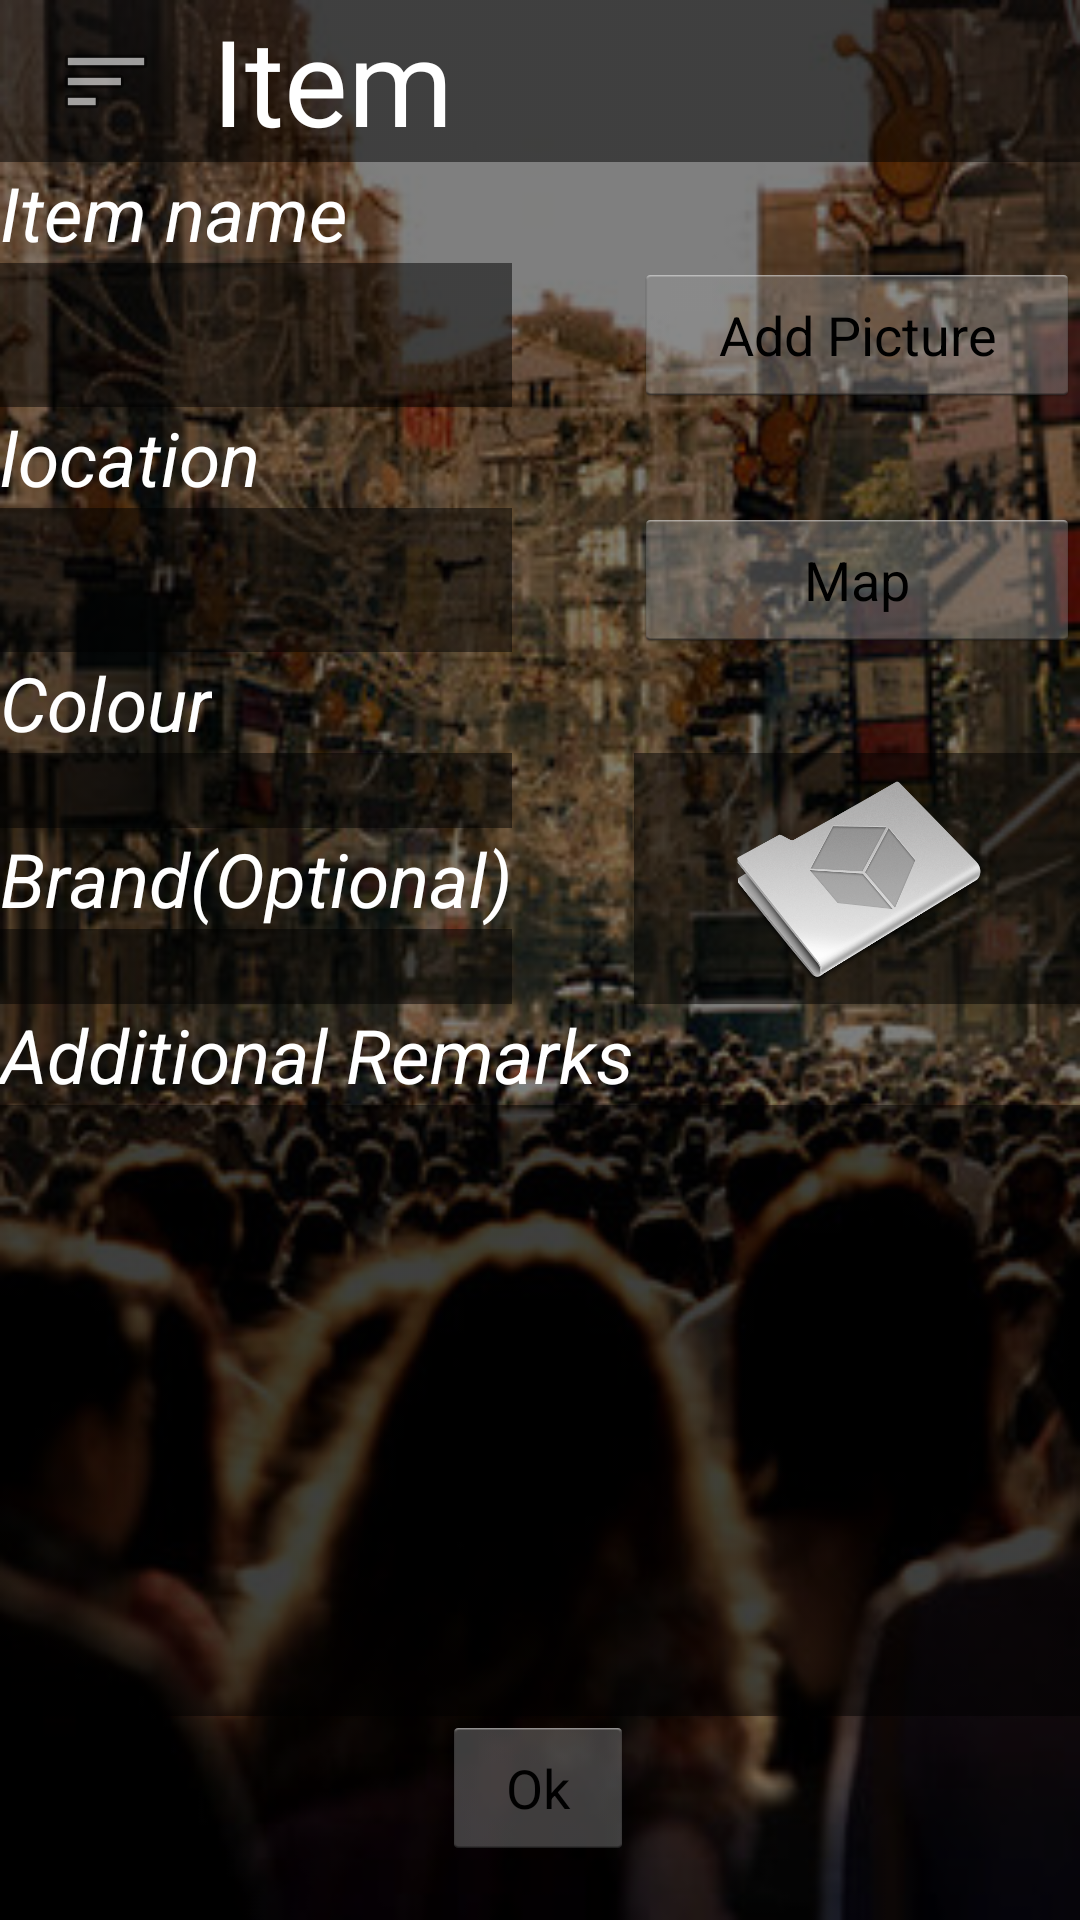

Android layout source for this screen:
<!-- AndroidManifest.xml: application theme NoActionBar -->
<!-- res/layout/activity_upload_request.xml -->
<?xml version="1.0" encoding="utf-8"?>
<RelativeLayout xmlns:android="http://schemas.android.com/apk/res/android"
    xmlns:tools="http://schemas.android.com/tools"
    android:orientation="vertical" android:layout_width="match_parent"
    android:layout_height="match_parent"
    tools:context=".upload_request"
    android:background="@drawable/background2black">

    <ImageButton
        android:layout_width="70dp"
        android:layout_height="wrap_content"
        android:id="@+id/imageButton3uploadrequest"
        android:src="@android:drawable/ic_menu_sort_by_size"
        android:background="@drawable/background3black"
        android:adjustViewBounds="true"
        android:baselineAlignBottom="false"
        android:layout_alignParentTop="true"
        android:layout_alignParentLeft="true"
        android:layout_alignParentStart="true"
        android:layout_alignBottom="@+id/item"
        android:onClick="menu1"
        android:layout_alignEnd="@+id/textView2" />

    <TextView
        android:layout_width="wrap_content"
        android:layout_height="54dp"
        android:id="@+id/item"
        android:text="Item"
        android:textSize="40dp"
        android:textColor="#ffffffff"
        android:background="@drawable/background3black"
        android:layout_alignParentTop="true"
        android:layout_alignParentRight="true"
        android:layout_alignParentEnd="true"
        android:layout_toEndOf="@+id/imageButton3uploadrequest"
        android:layout_toRightOf="@+id/imageButton3uploadrequest" />

    <TextView
        android:layout_width="wrap_content"
        android:layout_height="wrap_content"
        android:text="Item name"
        android:id="@+id/whathaveyoulost"
        android:textSize="25dp"
        android:textColor="#ffffffff"
        android:textStyle="italic"
        android:typeface="normal"
        android:layout_below="@+id/item"
        android:layout_alignParentLeft="true"
        android:layout_alignParentStart="true" />

    <EditText
        android:layout_width="wrap_content"
        android:layout_height="wrap_content"
        android:id="@+id/inputitemyoulost"
        android:layout_below="@+id/whathaveyoulost"
        android:layout_alignParentLeft="true"
        android:layout_alignParentStart="true"
        android:background="@drawable/background3black"
        android:layout_toStartOf="@+id/button8"
        android:layout_alignRight="@+id/editText"
        android:layout_alignEnd="@+id/editText"
        android:inputType="text"
        android:editable="true"
        android:enabled="true"
        android:textColor="#ffffffff"
        android:layout_alignBottom="@+id/button9" />

    <TextView
        android:layout_width="wrap_content"
        android:layout_height="wrap_content"
        android:text="location"
        android:id="@+id/textView"
        android:textSize="25dp"
        android:textColor="#ffffffff"
        android:textStyle="italic"
        android:typeface="normal"
        android:layout_below="@+id/inputitemyoulost" />

    <EditText
        android:layout_width="wrap_content"
        android:layout_height="wrap_content"
        android:id="@+id/editText"
        android:layout_below="@+id/textView"
        android:layout_alignParentLeft="true"
        android:layout_alignParentStart="true"
        android:background="@drawable/background3black"
        android:layout_alignRight="@+id/spinner"
        android:layout_alignEnd="@+id/spinner"
        android:editable="true"
        android:enabled="true"
        android:textColor="#ffffffff"
        android:layout_alignBottom="@+id/button8" />

    <Button
        android:layout_width="wrap_content"
        android:layout_height="wrap_content"
        android:text="Map"
        android:id="@+id/button8"
        android:layout_below="@+id/textView"
        android:layout_alignParentRight="true"
        android:layout_alignParentEnd="true"
        android:layout_alignLeft="@+id/button9"
        android:layout_alignStart="@+id/button9" />

    <TextView
        android:layout_width="wrap_content"
        android:layout_height="wrap_content"
        android:text="Colour"
        android:id="@+id/textView2"
        android:textSize="25dp"
        android:textColor="#ffffffff"
        android:textStyle="italic"
        android:typeface="normal"
        android:layout_below="@+id/editText"
        android:layout_alignParentLeft="true"
        android:layout_alignParentStart="true" />

    <Spinner
        android:layout_width="wrap_content"
        android:layout_height="25dp"
        android:id="@+id/spinner"
        android:layout_below="@+id/textView2"
        android:layout_alignParentLeft="true"
        android:layout_alignParentStart="true"
        android:background="@drawable/background3black"
        android:layout_toStartOf="@+id/imageView2"
        android:layout_alignRight="@+id/spinner2"
        android:layout_alignEnd="@+id/spinner2"
        android:visibility="visible" />

    <TextView
        android:layout_width="wrap_content"
        android:layout_height="wrap_content"
        android:text="Brand(Optional)"
        android:id="@+id/textView5"
        android:textSize="25dp"
        android:textColor="#ffffffff"
        android:textStyle="italic"
        android:typeface="normal"
        android:layout_below="@+id/spinner"
        android:layout_alignParentLeft="true"
        android:layout_alignParentStart="true" />

    <Spinner
        android:layout_width="wrap_content"
        android:layout_height="25dp"
        android:id="@+id/spinner2"
        android:background="@drawable/background3black"
        android:layout_below="@+id/textView5"
        android:layout_alignParentLeft="true"
        android:layout_alignParentStart="true"
        android:layout_toStartOf="@+id/button10"
        android:layout_alignRight="@+id/textView5"
        android:layout_alignEnd="@+id/textView5" />

    <Button
        android:layout_width="wrap_content"
        android:layout_height="wrap_content"
        android:text="Add Picture"
        android:id="@+id/button9"
        android:layout_below="@+id/whathaveyoulost"
        android:layout_alignParentRight="true"
        android:layout_alignParentEnd="true"
        android:layout_toEndOf="@+id/textView6"
        android:layout_toRightOf="@+id/textView6" />

    <TextView
        android:layout_width="wrap_content"
        android:layout_height="wrap_content"
        android:text="Additional Remarks"
        android:id="@+id/textView6"
        android:textSize="25dp"
        android:textColor="#ffffffff"
        android:textStyle="italic"
        android:typeface="normal"
        android:layout_below="@+id/spinner2"
        android:layout_alignParentLeft="true"
        android:layout_alignParentStart="true" />

    <EditText
        android:layout_width="wrap_content"
        android:layout_height="wrap_content"
        android:id="@+id/editText2"
        android:layout_alignParentLeft="true"
        android:layout_alignParentStart="true"
        android:background="@drawable/background3black"
        android:layout_alignEnd="@+id/imageView2"
        android:editable="true"
        android:enabled="true"
        android:textColor="#ffffffff"
        android:layout_above="@+id/button10"
        android:layout_below="@+id/textView6" />

    <ImageView
        android:layout_width="wrap_content"
        android:layout_height="wrap_content"
        android:id="@+id/imageView2"
        android:background="@drawable/background3black"
        android:src="@drawable/itemicon"
        android:layout_toRightOf="@+id/textView6"
        android:layout_toEndOf="@+id/textView6"
        android:layout_alignBottom="@+id/spinner2"
        android:layout_alignTop="@+id/spinner" />

    <Button
        android:layout_width="wrap_content"
        android:layout_height="wrap_content"
        android:text="Ok"
        android:id="@+id/button10"
        android:layout_alignParentBottom="true"
        android:layout_toLeftOf="@+id/imageView2"
        android:layout_toStartOf="@+id/imageView2"
        android:layout_marginBottom="20dp"
        android:enabled="true"
        android:clickable="true"
        android:onClick="upload" />


</RelativeLayout>
<!-- resources referenced by this layout -->
<resources>
  <!-- drawable background2black: png bitmap (drawable-hdpi, 228752 bytes) -->
  <!-- drawable background3black: png bitmap (drawable-hdpi, 23288 bytes) -->
  <!-- drawable itemicon: png bitmap (drawable-hdpi, 149338 bytes) -->
  <style name="NoActionBar" parent="@android:style/Theme.Holo.Light">
          <item name="android:windowActionBar">false</item>
          <item name="android:windowNoTitle">true</item>
      </style>
</resources>
